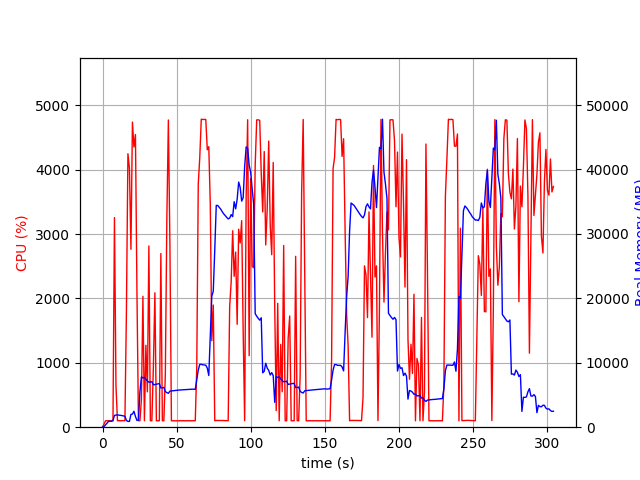

The data file committed next to this chart (first rows):
elapsed_time, nproc, cpu, mem_real, mem_virtual
4.696846008300781e-05, 1, 0.0, 5.965, 2657
1.006, 1, 48.7, 95.84, 775.1
2.013, 1, 99.3, 357.8, 1895
3.018, 1, 100.5, 615.8, 3181
4.026, 1, 99.3, 891.8, 3181
5.032, 1, 100.3, 924.6, 2669
6.039, 1, 100.3, 924.6, 2669
7.047, 1, 99.3, 1034, 4050
8.055, 1, 3258, 1831, 7436
9.063, 1, 649.8, 1887, 7507
10.07, 1, 100.2, 1905, 7611
11.08, 1, 102.2, 1876, 7611
12.09, 1, 100.2, 1859, 7611
13.09, 1, 101.3, 1806, 7611
14.1, 1, 102.3, 1744, 7611
15.11, 1, 100.3, 1698, 7611
16.12, 1, 1782, 1047, 7683
17.14, 1, 4249, 902.3, 7683
18.16, 1, 4024, 899.2, 7683
19.18, 1, 2764, 1994, 8381
20.19, 1, 4740, 2026, 8381
21.21, 1, 4354, 2474, 8381
22.22, 1, 4547, 1667, 8381
23.24, 1, 2098, 1046, 9405
24.25, 1, 99.3, 1122, 9405
25.25, 1, 100.3, 5500, 21015
26.26, 1, 433.8, 7811, 21095
27.27, 1, 2033, 7651, 21095
28.28, 1, 100.3, 7718, 21095
29.28, 1, 1273, 7443, 21095
30.29, 1, 549.4, 7179, 21095
31.3, 1, 2816, 6976, 21095
32.3, 1, 100.3, 7020, 21095
33.31, 1, 100.3, 7057, 21095
34.32, 1, 920.1, 6568, 21095
35.36, 1, 2089, 6631, 21095
36.37, 1, 99.3, 6676, 21095
37.38, 1, 100.3, 6722, 21095
38.38, 1, 101.2, 6762, 21095
39.39, 1, 2699, 6085, 21095
40.4, 1, 100.2, 6133, 21095
41.41, 1, 100.2, 6173, 21095
42.41, 1, 818.6, 5528, 21095
43.42, 1, 3219, 5364, 21095
44.47, 1, 4773, 5260, 21095
45.51, 1, 2822, 5599, 21130
46.52, 1, 99.3, 5627, 21130
47.52, 1, 101.3, 5653, 21130
48.53, 1, 99.3, 5681, 21130
49.54, 1, 99.3, 5707, 21130
50.54, 1, 100.4, 5735, 21130
51.55, 1, 99.2, 5761, 21130
52.56, 1, 102.3, 5769, 21130
53.57, 1, 99.3, 5792, 21130
54.57, 1, 101.2, 5809, 21130
55.58, 1, 99.3, 5835, 21130
56.59, 1, 100.3, 5847, 21130
57.6, 1, 100.3, 5860, 21130
58.6, 1, 101.3, 5869, 21130
59.61, 1, 99.3, 5895, 21130
... 242 more rows
